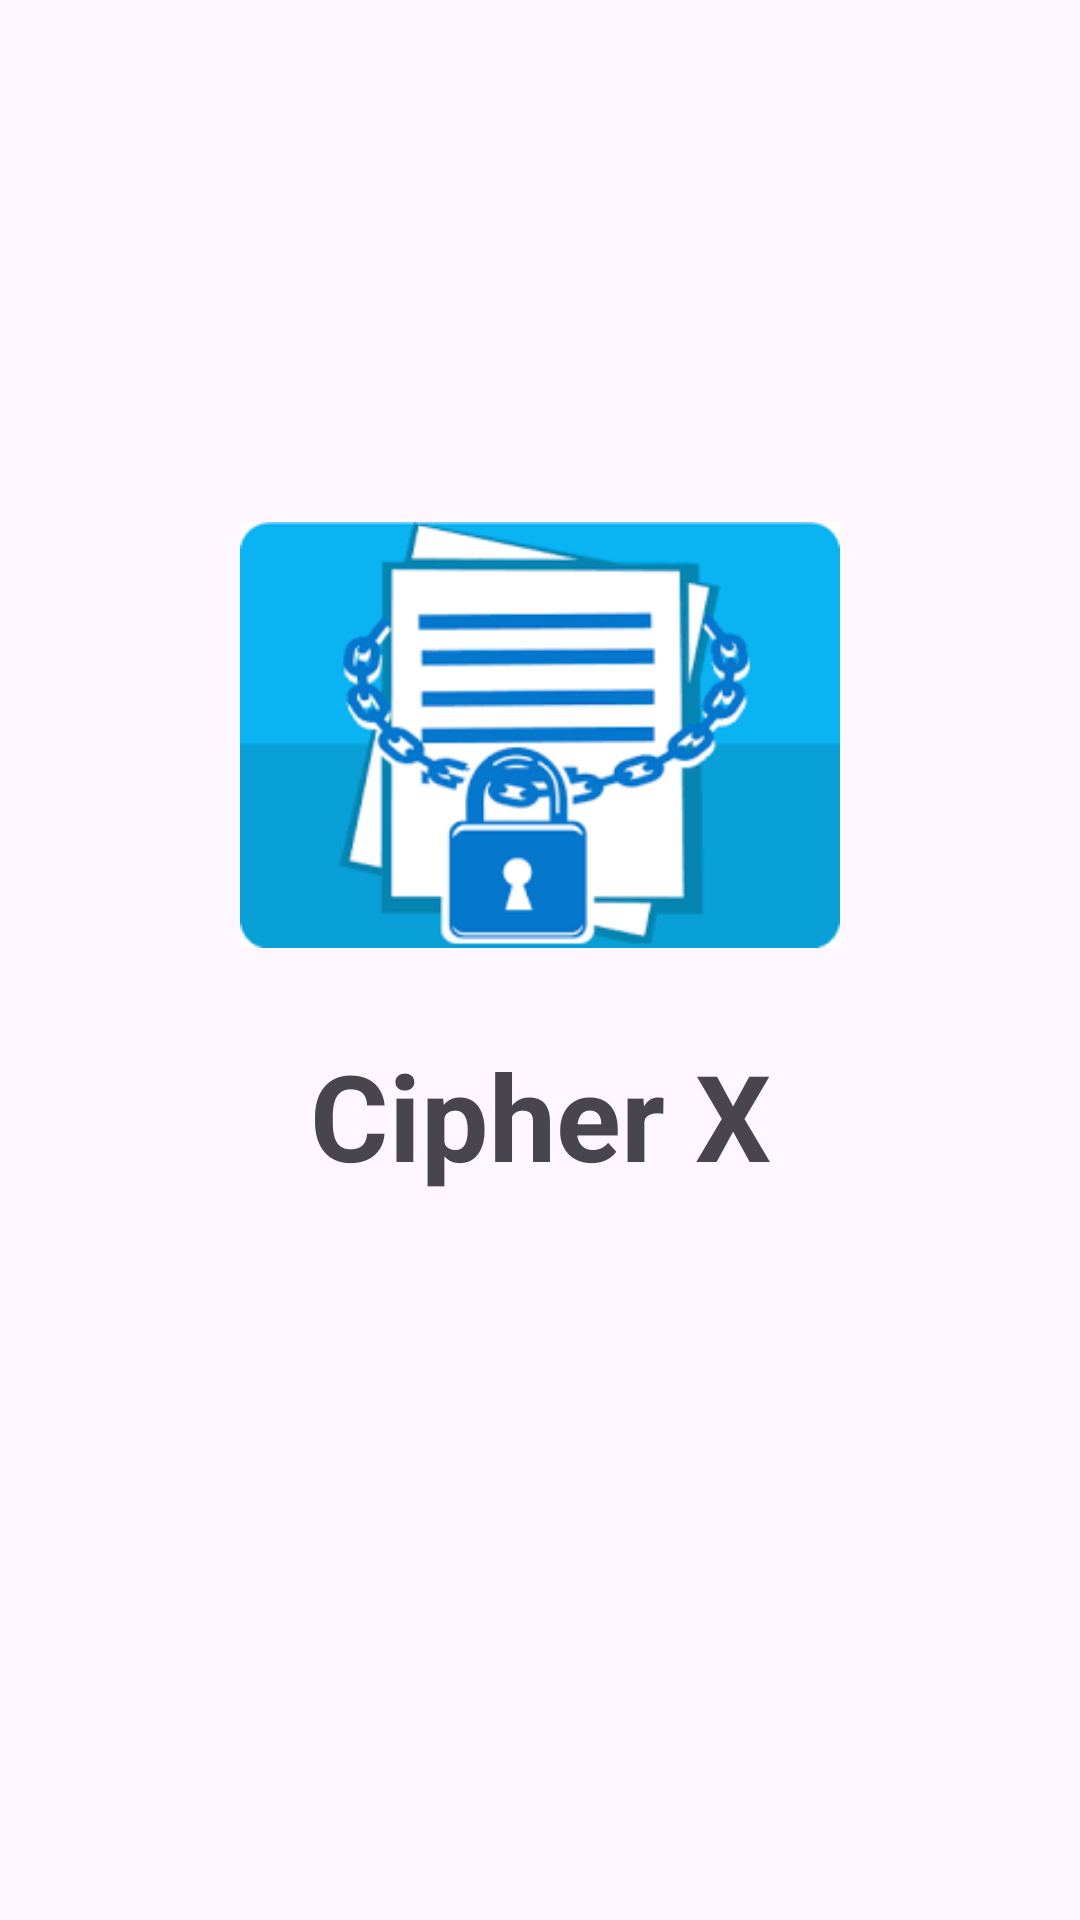

Here is an Android app screen rendered from its layout file. Give the layout XML and the strings, colors and styles it references.
<!-- AndroidManifest.xml: application theme Theme.IS_Semester_Project -->
<!-- res/layout/activity_splash_screen.xml -->
<?xml version="1.0" encoding="utf-8"?>
<androidx.constraintlayout.widget.ConstraintLayout xmlns:android="http://schemas.android.com/apk/res/android"
    xmlns:app="http://schemas.android.com/apk/res-auto"
    xmlns:tools="http://schemas.android.com/tools"
    android:id="@+id/splash_screen"
    android:layout_width="match_parent"
    android:layout_height="match_parent"
    tools:context=".SplashScreen">

    <ImageView
        android:id="@+id/img_logo"
        android:layout_width="200dp"
        android:layout_height="200dp"
        android:layout_marginBottom="150dp"
        android:src="@drawable/img_file_encryption"
        app:layout_constraintBottom_toBottomOf="parent"
        app:layout_constraintEnd_toEndOf="parent"
        app:layout_constraintStart_toStartOf="parent"
        app:layout_constraintTop_toTopOf="parent" />

    <TextView
        android:layout_width="wrap_content"
        android:layout_height="wrap_content"
        android:text="Cipher X"
        android:textSize="40sp"
        android:textStyle="bold"
        app:layout_constraintEnd_toEndOf="parent"
        app:layout_constraintStart_toStartOf="parent"
        app:layout_constraintTop_toBottomOf="@+id/img_logo" />
</androidx.constraintlayout.widget.ConstraintLayout>
<!-- resources referenced by this layout -->
<resources>
  <!-- drawable img_file_encryption: png bitmap (drawable, 6275 bytes) -->
  <style name="Theme.IS_Semester_Project" parent="Base.Theme.IS_Semester_Project" />
  <style name="Base.Theme.IS_Semester_Project" parent="Theme.Material3.DayNight.NoActionBar">
          
          
      </style>
</resources>
